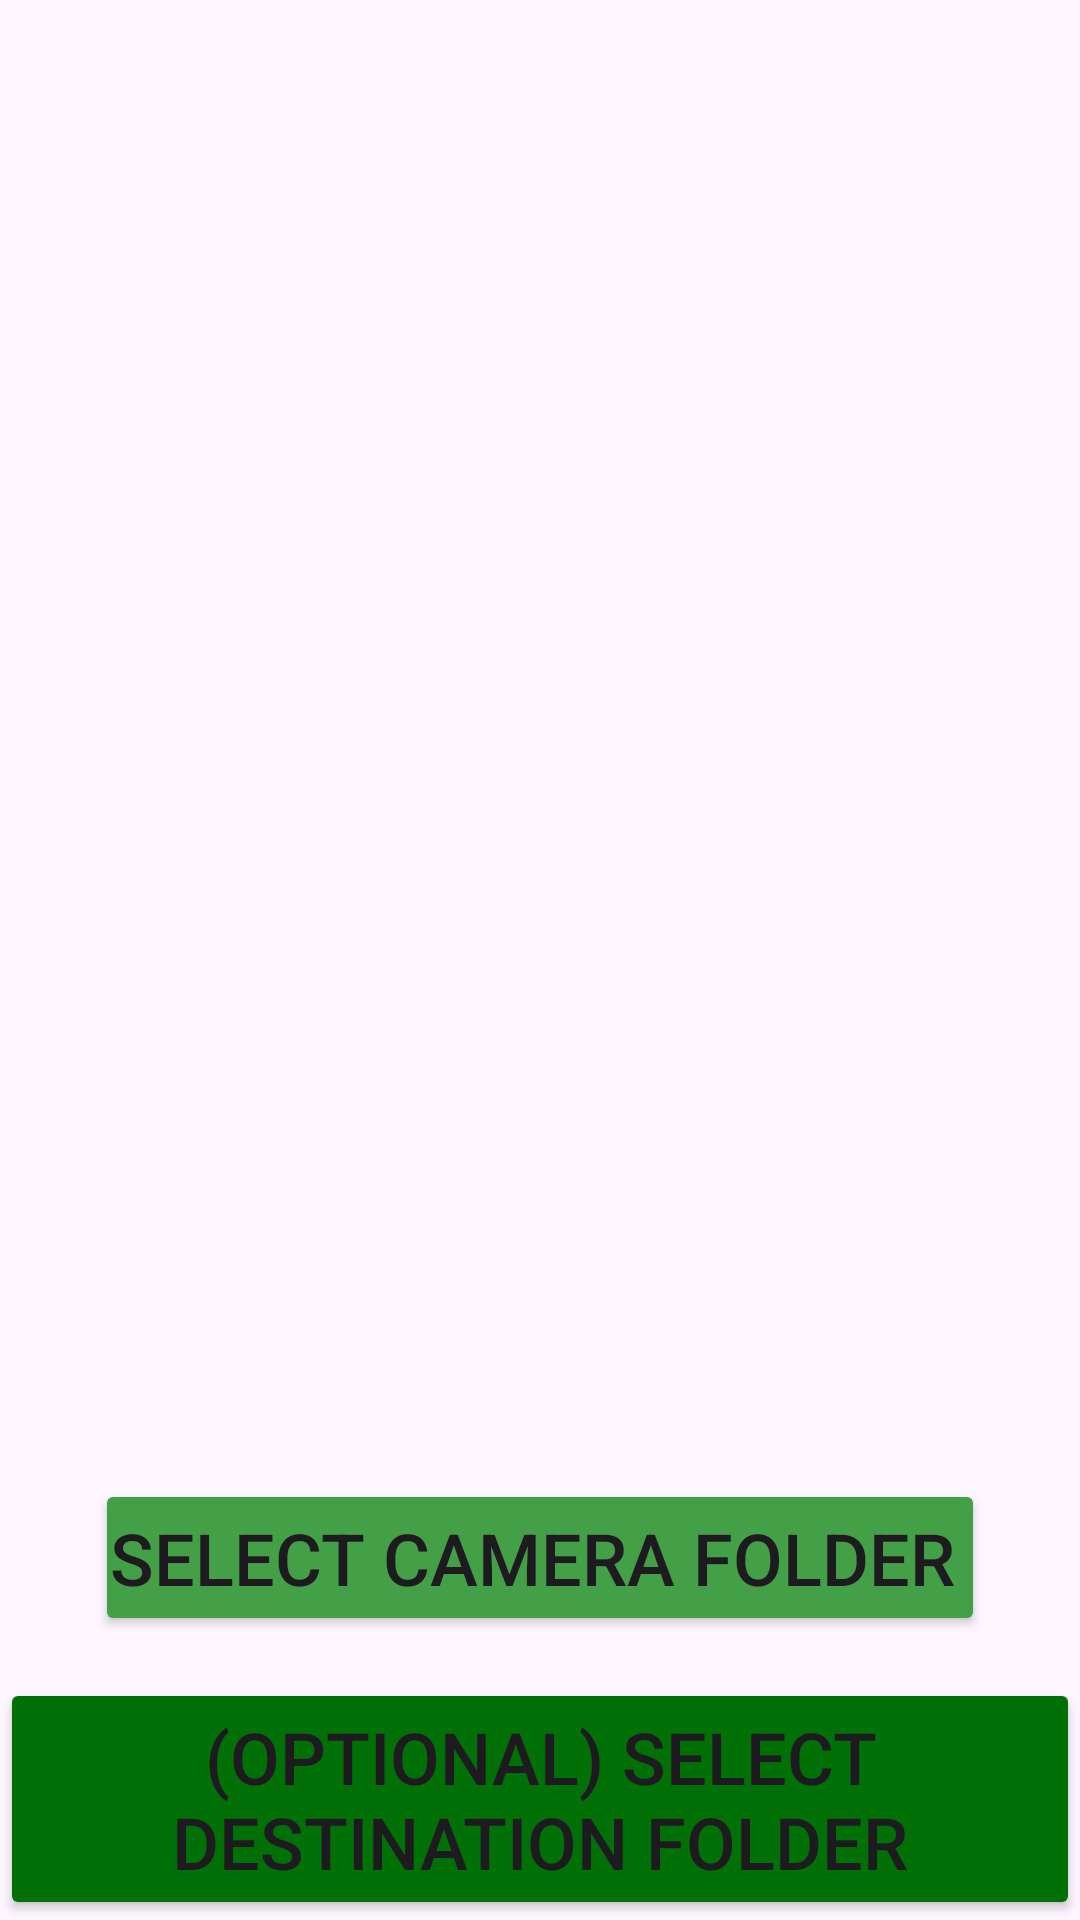

Produce the Android XML layout that renders to this screen, including the resource entries it uses.
<!-- AndroidManifest.xml: application theme Theme.CameraDateFolders -->
<!-- res/layout/fragment_paths.xml -->
<?xml version="1.0" encoding="utf-8"?>
<androidx.constraintlayout.widget.ConstraintLayout xmlns:android="http://schemas.android.com/apk/res/android"
    xmlns:app="http://schemas.android.com/apk/res-auto"
    xmlns:tools="http://schemas.android.com/tools"
    android:layout_width="match_parent"
    android:layout_height="match_parent"
    tools:context=".ui.paths.PathsFragment">

    <TextView
        android:id="@+id/text_paths"
        android:layout_width="match_parent"
        android:layout_height="wrap_content"
        android:layout_marginStart="8dp"
        android:layout_marginTop="8dp"
        android:layout_marginEnd="8dp"
        android:textAlignment="center"
        android:textSize="20sp"
        app:layout_constraintStart_toStartOf="parent"
        app:layout_constraintEnd_toEndOf="parent"
        app:layout_constraintTop_toTopOf="parent"
        />

    <Button
        android:id="@+id/button_select_dcam"
        android:layout_width="wrap_content"
        android:layout_height="wrap_content"
        android:layout_marginBottom="14dp"
        android:backgroundTint="#43A047"
        android:onClick="onClickSelectCameraFolder"
        android:paddingStart="5dp"
        android:paddingTop="10dp"
        android:paddingEnd="10dp"
        android:paddingBottom="10dp"
        android:text="@string/str_sel_path"
        android:textSize="24sp"
        app:layout_constraintBottom_toTopOf="@id/button_select_dest"
        app:layout_constraintEnd_toEndOf="parent"
        app:layout_constraintStart_toStartOf="parent"
        tools:ignore="TextContrastCheck" />

    <Button
        android:id="@+id/button_select_dest"
        android:layout_width="wrap_content"
        android:layout_height="0dp"
        android:layout_marginBottom="0dp"
        android:backgroundTint="#017006"
        android:onClick="onClickSelectDestinationFolder"
        android:paddingStart="40dp"
        android:paddingTop="10dp"
        android:paddingEnd="40dp"
        android:paddingBottom="10dp"
        android:text="@string/str_sel_dest_path"
        android:textSize="24sp"
        app:layout_constraintBottom_toBottomOf="parent"
        app:layout_constraintEnd_toEndOf="parent"
        app:layout_constraintStart_toStartOf="parent"
        tools:ignore="TextContrastCheck" />

</androidx.constraintlayout.widget.ConstraintLayout>
<!-- resources referenced by this layout -->
<resources>
  <string name="str_sel_dest_path">(Optional) Select Destination Folder</string>
  <string name="str_sel_path">Select Camera Folder</string>
  <style name="Theme.CameraDateFolders" parent="Theme.Material3.DayNight.NoActionBar">
          <item name="android:statusBarColor">@android:color/transparent</item>
          <item name="android:navigationBarColor">@android:color/transparent</item>
          <item name="android:windowLightStatusBar">true</item>
      </style>
</resources>
